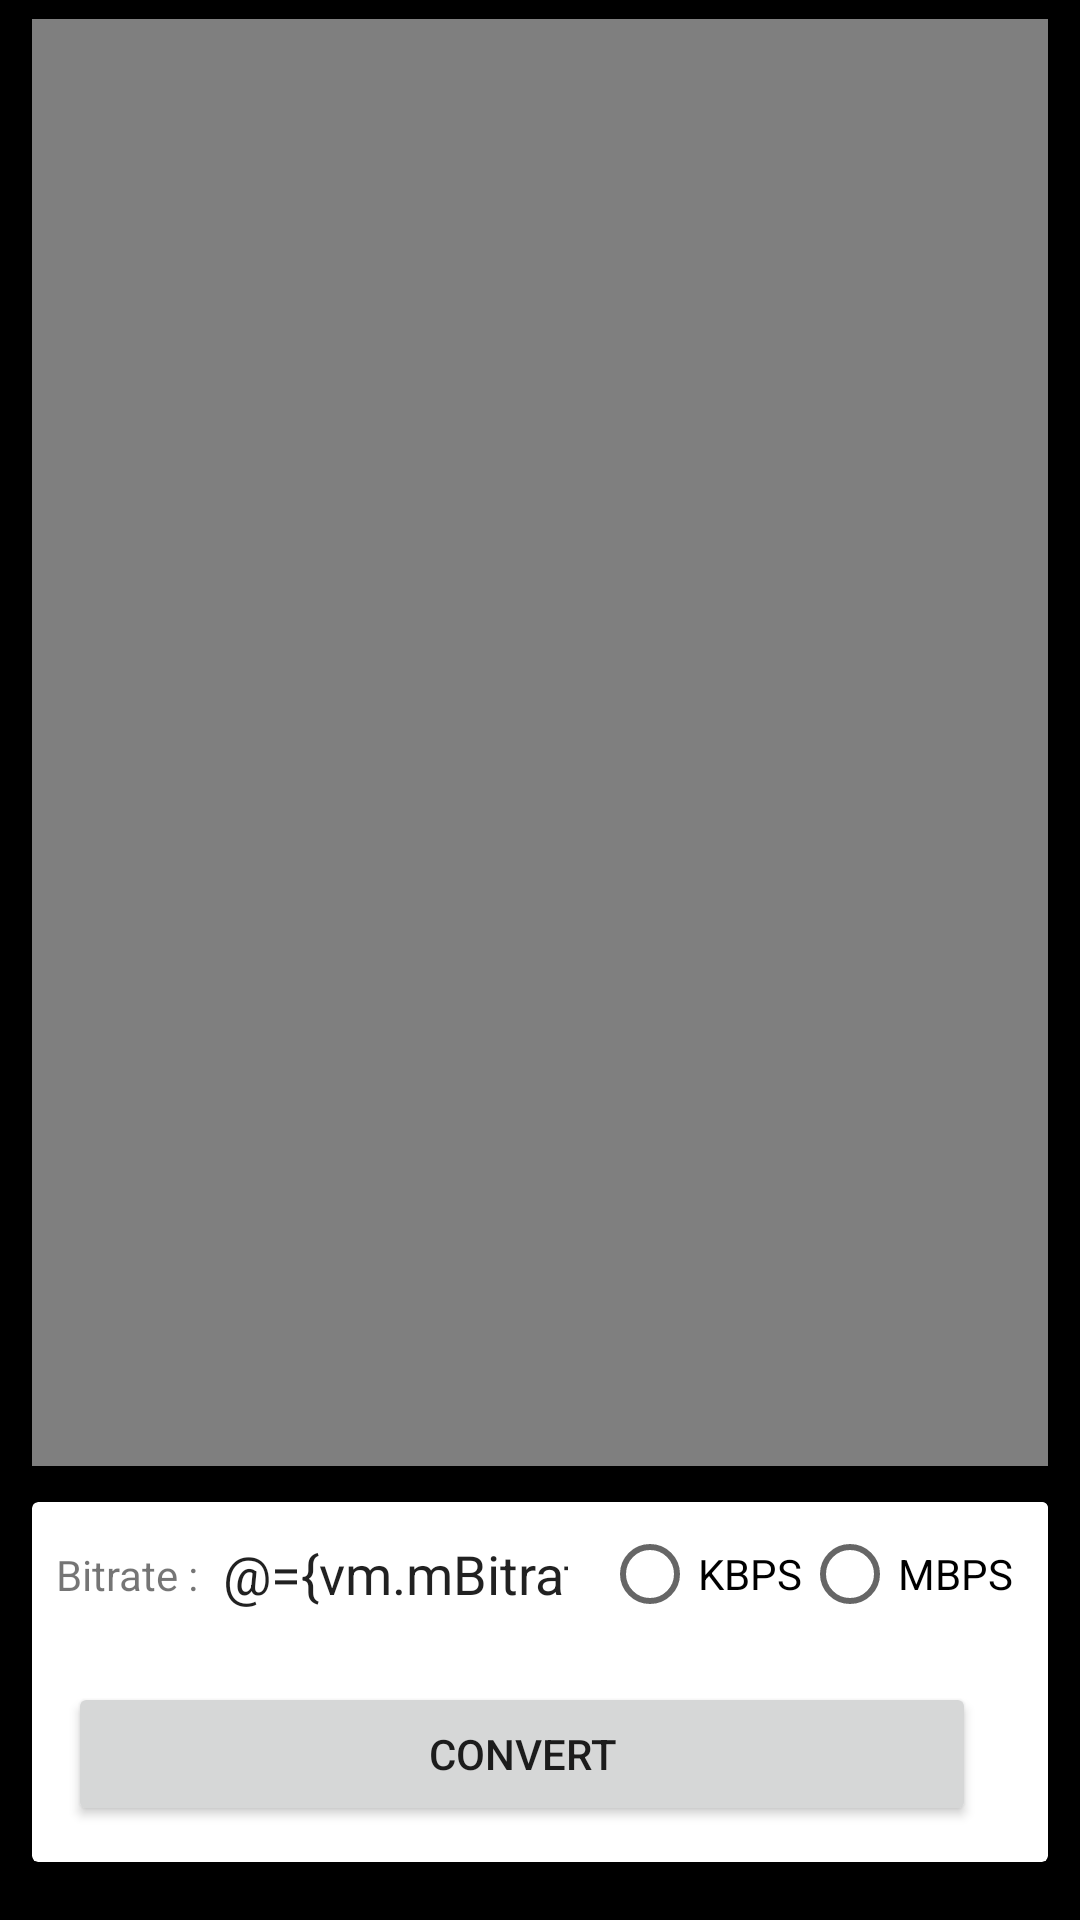

Produce the Android XML layout that renders to this screen, including the resource entries it uses.
<!-- AndroidManifest.xml: application theme Theme.VideoCompressionApplication -->
<!-- res/layout/activity_video_compression.xml -->
<?xml version="1.0" encoding="utf-8"?>
<layout xmlns:android="http://schemas.android.com/apk/res/android"
    xmlns:app="http://schemas.android.com/apk/res-auto"
    xmlns:tools="http://schemas.android.com/tools">

    <data>

        <variable
            name="vm"
            type="com.dhairytripathi.videocompressionapplication.ui.activity.videoCompression.VideoCompressionViewModel" />
    </data>

    <androidx.constraintlayout.widget.ConstraintLayout
        android:layout_width="match_parent"
        android:layout_height="match_parent"
        android:background="@color/black"
        tools:context=".ui.videocompression.VideoCompressionActivity">

        <androidx.constraintlayout.widget.Guideline
            android:id="@+id/vertical_start_guideline"
            android:layout_width="0dp"
            android:layout_height="match_parent"
            android:orientation="vertical"
            app:layout_constraintGuide_percent="0.03" />

        <androidx.constraintlayout.widget.Guideline
            android:id="@+id/vertical_end_guideline"
            android:layout_width="0dp"
            android:layout_height="match_parent"
            android:orientation="vertical"
            app:layout_constraintGuide_percent="0.97" />

        <androidx.constraintlayout.widget.Guideline
            android:id="@+id/horizontal_start_guideline"
            android:layout_width="0dp"
            android:layout_height="match_parent"
            android:orientation="horizontal"
            app:layout_constraintGuide_percent="0.01" />

        <androidx.constraintlayout.widget.Guideline
            android:id="@+id/horizontal_end_guideline"
            android:layout_width="0dp"
            android:layout_height="match_parent"
            android:orientation="horizontal"
            app:layout_constraintGuide_percent="0.97" />

        <androidx.constraintlayout.widget.ConstraintLayout
            android:layout_width="0dp"
            android:layout_height="0dp"
            android:layout_marginBottom="12dp"
            app:layout_constraintBottom_toTopOf="@id/cv_edit_video"
            app:layout_constraintEnd_toEndOf="@id/vertical_end_guideline"
            app:layout_constraintStart_toStartOf="@id/vertical_start_guideline"
            app:layout_constraintTop_toTopOf="@id/horizontal_start_guideline">

            <VideoView
                android:id="@+id/video_view"
                android:layout_width="wrap_content"
                android:layout_height="wrap_content"
                app:layout_constraintBottom_toBottomOf="parent"
                app:layout_constraintEnd_toEndOf="parent"
                app:layout_constraintStart_toStartOf="parent"
                app:layout_constraintTop_toTopOf="parent" />

        </androidx.constraintlayout.widget.ConstraintLayout>

        <androidx.cardview.widget.CardView
            android:id="@+id/cv_edit_video"
            android:layout_width="0dp"
            android:layout_height="wrap_content"
            app:layout_constraintBottom_toBottomOf="@id/horizontal_end_guideline"
            app:layout_constraintEnd_toEndOf="@id/vertical_end_guideline"
            app:layout_constraintStart_toStartOf="@id/vertical_start_guideline">

            <androidx.constraintlayout.widget.ConstraintLayout
                android:layout_width="match_parent"
                android:layout_height="wrap_content">

                <TextView
                    android:id="@+id/bitrate_text"
                    android:layout_width="0dp"
                    android:layout_height="wrap_content"
                    android:background="#FFFFFF"
                    android:gravity="center"
                    android:padding="8dp"
                    android:text="@string/bitrate"
                    app:layout_constraintBottom_toBottomOf="@id/bitrate_edit_text"
                    app:layout_constraintStart_toStartOf="parent"
                    app:layout_constraintTop_toTopOf="@id/bitrate_edit_text" />

                <EditText
                    android:id="@+id/bitrate_edit_text"
                    android:layout_width="200dp"
                    android:layout_height="40dp"
                    android:layout_marginTop="12dp"
                    android:layout_marginBottom="16dp"
                    android:background="@color/white"
                    android:hint="@string/enter_bitrate"
                    android:inputType="number"
                    android:text="@={vm.mBitrate}"
                    app:layout_constraintBottom_toTopOf="@id/btn_covert"
                    app:layout_constraintStart_toEndOf="@id/bitrate_text" />

                <RadioGroup
                    android:id="@+id/bitrate_unit_radio_group"
                    android:layout_width="160dp"
                    android:layout_height="wrap_content"
                    android:layout_marginLeft="8dp"
                    android:background="@color/white"
                    android:gravity="center"
                    android:orientation="horizontal"
                    app:layout_constraintBottom_toBottomOf="@id/bitrate_edit_text"
                    app:layout_constraintEnd_toEndOf="parent"
                    app:layout_constraintTop_toTopOf="@id/bitrate_edit_text">

                    <RadioButton
                        android:id="@+id/kbps_radio_button"
                        android:layout_width="wrap_content"
                        android:layout_height="wrap_content"
                        android:checked="@={vm.isKbps}"
                        android:text="@string/kbps" />

                    <RadioButton
                        android:id="@+id/mbps_radio_button"
                        android:layout_width="wrap_content"
                        android:layout_height="wrap_content"
                        android:text="@string/mbps" />

                </RadioGroup>

                <Button
                    android:id="@+id/btn_covert"
                    android:layout_width="0dp"
                    android:layout_height="wrap_content"
                    android:layout_marginStart="12dp"
                    android:layout_marginEnd="24dp"
                    android:layout_marginBottom="12dp"
                    android:onClick="@{()->vm.onCompressButtonClicked()}"
                    android:text="@string/convert"
                    app:layout_constraintBottom_toBottomOf="parent"
                    app:layout_constraintEnd_toEndOf="parent"
                    app:layout_constraintStart_toStartOf="parent"
                    app:layout_goneMarginLeft="24dp" />

            </androidx.constraintlayout.widget.ConstraintLayout>

        </androidx.cardview.widget.CardView>

    </androidx.constraintlayout.widget.ConstraintLayout>

</layout>
<!-- resources referenced by this layout -->
<resources>
  <string name="bitrate">Bitrate : </string>
  <string name="convert">Convert</string>
  <string name="enter_bitrate">Enter bitrate</string>
  <string name="kbps">KBPS</string>
  <string name="mbps">MBPS</string>
  <style name="Theme.VideoCompressionApplication" parent="Theme.MaterialComponents.DayNight.DarkActionBar">
          
          <item name="colorPrimary">@color/purple_500</item>
          <item name="colorPrimaryVariant">@color/purple_700</item>
          <item name="colorOnPrimary">@color/white</item>
          
          <item name="colorSecondary">@color/teal_200</item>
          <item name="colorSecondaryVariant">@color/teal_700</item>
          <item name="colorOnSecondary">@color/black</item>
          
          <item name="android:statusBarColor" tools:targetApi="l">?attr/colorPrimaryVariant</item>
          
      </style>
  <!-- not gathered from this repository: default colours our renderer supplied (Android Studio template values) -->
  <color name="purple_500">#FF6200EE</color>
  <color name="purple_700">#FF3700B3</color>
  <color name="teal_200">#FF03DAC5</color>
  <color name="teal_700">#FF018786</color>
  <color name="black">#FF000000</color>
  <color name="white">#FFFFFFFF</color>
</resources>
